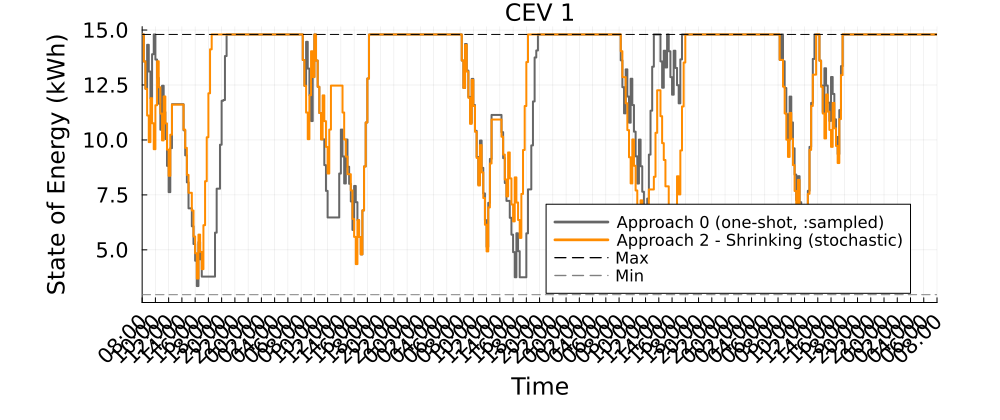

The table this chart was drawn from, first rows:
Time_Period, CEV_1_A0_kWh, CEV_1_A2S_kWh
1, 14.8, 14.8
2, 13.57, 13.57
3, 12.33, 12.33
4, 14.33, 11.11
5, 13.11, 9.9
6, 11.9, 11.9
7, 13.9, 10.76
8, 14.8, 9.579
9, 13.66, 11.58
10, 12.83, 13.58
11, 11.65, 12.4
12, 10.47, 11.2
13, 12.47, 9.979
14, 11.27, 11.98
15, 10.04, 10.75
16, 8.821, 9.557
17, 7.626, 8.369
18, 9.626, 10.24
19, 11.63, 11.61
20, 11.63, 11.61
21, 11.63, 11.61
22, 11.63, 11.61
23, 11.63, 11.61
24, 11.63, 11.61
25, 11.63, 11.61
26, 10.44, 10.47
27, 9.3, 9.64
28, 8.071, 8.411
29, 6.888, 7.596
30, 6.888, 7.596
31, 6.073, 6.79
32, 5.267, 5.607
33, 4.506, 4.847
34, 3.354, 3.694
35, 5.354, 5.694
36, 4.569, 4.909
37, 3.782, 4.123
38, 3.782, 6.123
39, 3.782, 8.123
40, 3.782, 10.12
41, 3.782, 12.12
42, 3.782, 14.12
43, 3.782, 14.8
44, 3.782, 14.8
45, 5.782, 14.8
46, 7.782, 14.8
47, 7.782, 14.8
48, 9.782, 14.8
49, 11.78, 14.8
50, 11.82, 14.8
51, 13.82, 14.8
52, 14.8, 14.8
53, 14.8, 14.8
54, 14.8, 14.8
55, 14.8, 14.8
56, 14.8, 14.8
57, 14.8, 14.8
58, 14.8, 14.8
59, 14.8, 14.8
60, 14.8, 14.8
... 421 more rows
